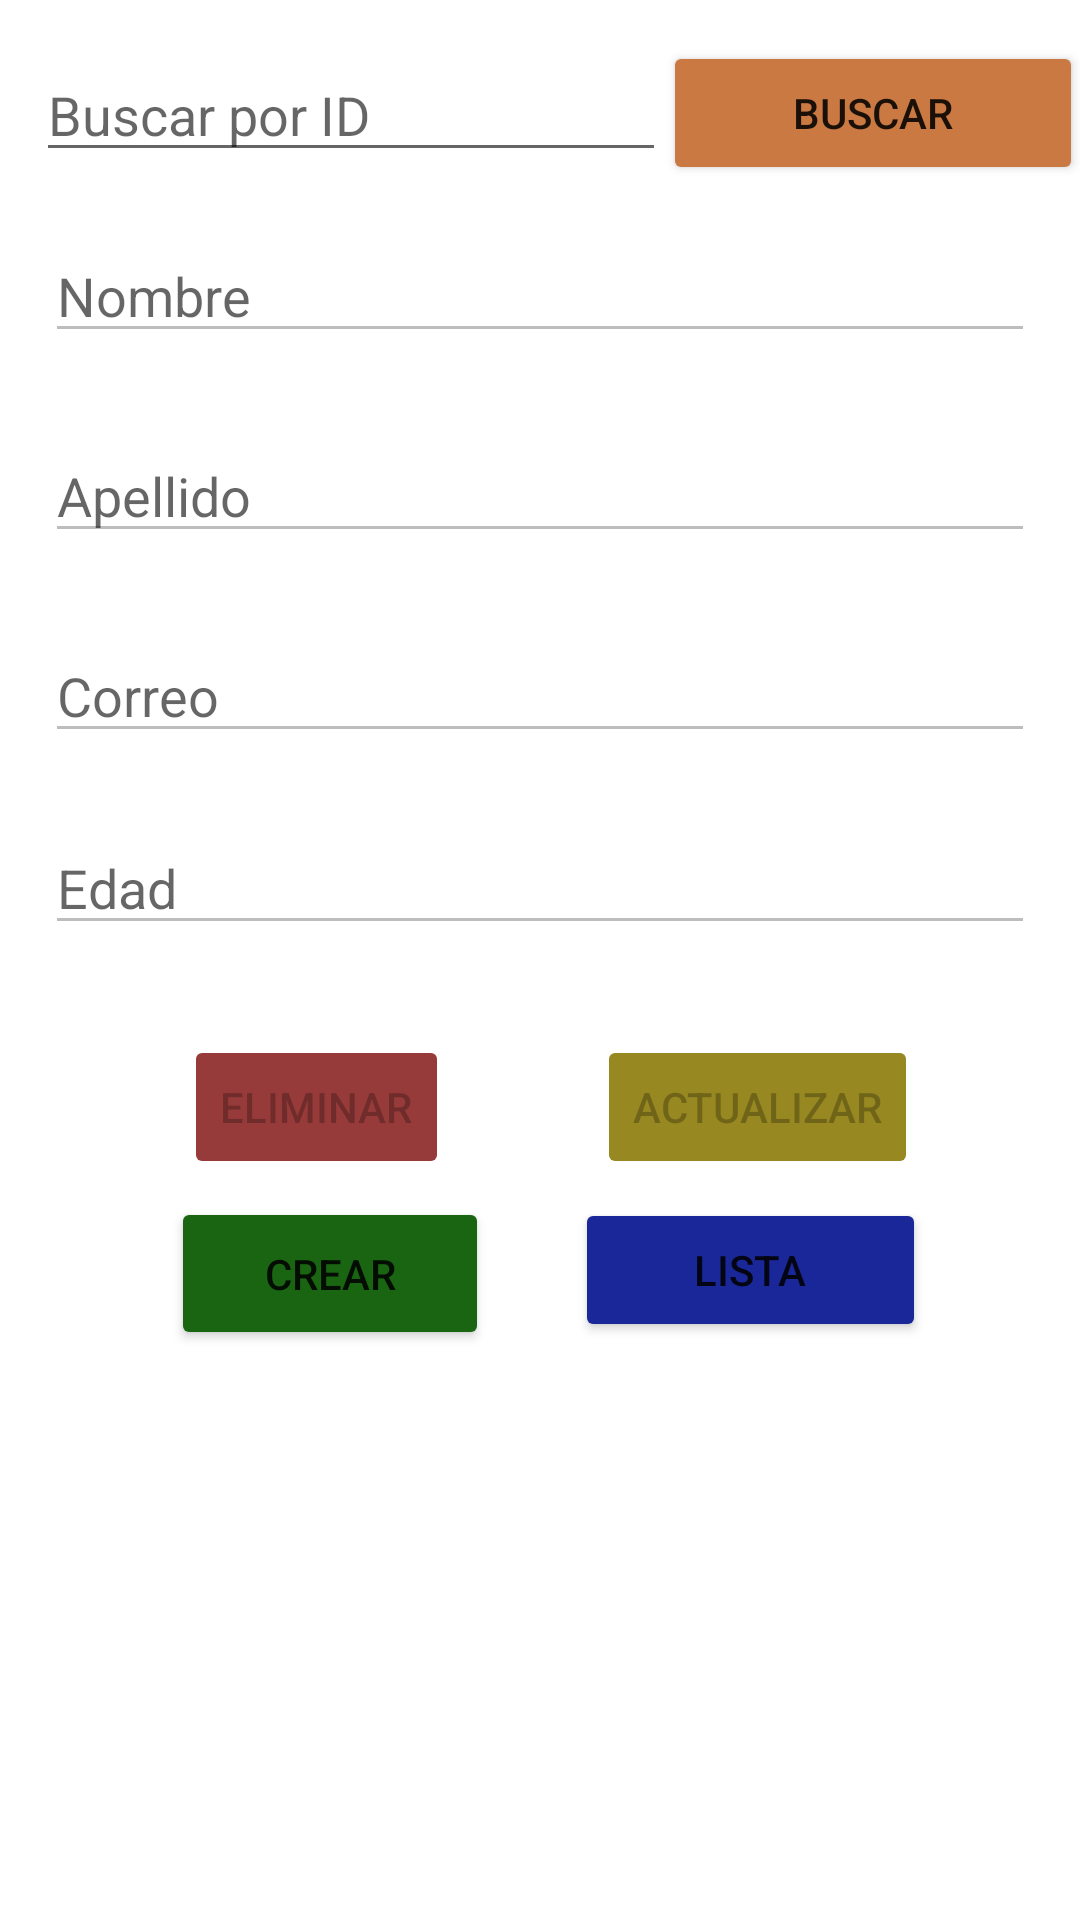

Reconstruct the res/layout file that produces this screen, plus the resources it refers to.
<!-- AndroidManifest.xml: application theme Theme.Ejemplo3 -->
<!-- res/layout/activity_consulta.xml -->
<?xml version="1.0" encoding="utf-8"?>
<androidx.constraintlayout.widget.ConstraintLayout xmlns:android="http://schemas.android.com/apk/res/android"
    xmlns:app="http://schemas.android.com/apk/res-auto"
    xmlns:tools="http://schemas.android.com/tools"
    android:layout_width="match_parent"
    android:layout_height="match_parent"
    tools:context=".ActivityConsulta">

    <EditText
        android:id="@+id/buscarT"
        android:layout_width="wrap_content"
        android:layout_height="wrap_content"
        android:ems="10"
        android:hint="Buscar por ID"
        android:inputType="textPersonName"
        app:layout_constraintBottom_toBottomOf="parent"
        app:layout_constraintEnd_toEndOf="parent"
        app:layout_constraintHorizontal_bias="0.079"
        app:layout_constraintStart_toStartOf="parent"
        app:layout_constraintTop_toTopOf="parent"
        app:layout_constraintVertical_bias="0.027" />

    <Button
        android:id="@+id/buscarB"
        android:layout_width="140dp"
        android:layout_height="48dp"
        android:backgroundTint="#CA7942"
        android:text="Buscar"
        app:layout_constraintBottom_toBottomOf="parent"
        app:layout_constraintEnd_toEndOf="parent"
        app:layout_constraintHorizontal_bias="0.644"
        app:layout_constraintStart_toEndOf="@+id/buscarT"
        app:layout_constraintTop_toTopOf="parent"
        app:layout_constraintVertical_bias="0.023" />

    <EditText
        android:id="@+id/txtnombre21"
        android:layout_width="0dp"
        android:layout_height="wrap_content"
        android:layout_marginStart="15dp"
        android:layout_marginEnd="15dp"
        android:ems="10"
        android:enabled="false"
        android:hint="Nombre"
        android:inputType="textPersonName"
        app:layout_constraintBottom_toBottomOf="parent"
        app:layout_constraintEnd_toEndOf="parent"
        app:layout_constraintHorizontal_bias="0.0"
        app:layout_constraintStart_toStartOf="parent"
        app:layout_constraintTop_toBottomOf="@+id/buscarT"
        app:layout_constraintVertical_bias="0.035" />

    <EditText
        android:id="@+id/txtapellido21"
        android:layout_width="0dp"
        android:layout_height="wrap_content"
        android:layout_marginStart="15dp"
        android:layout_marginEnd="15dp"
        android:ems="10"
        android:enabled="false"
        android:hint="Apellido"
        android:inputType="textPersonName"
        app:layout_constraintBottom_toBottomOf="parent"
        app:layout_constraintEnd_toEndOf="parent"
        app:layout_constraintHorizontal_bias="0.0"
        app:layout_constraintStart_toStartOf="parent"
        app:layout_constraintTop_toBottomOf="@+id/txtnombre21"
        app:layout_constraintVertical_bias="0.053" />

    <EditText
        android:id="@+id/txtcorreo21"
        android:layout_width="0dp"
        android:layout_height="wrap_content"
        android:layout_marginStart="15dp"
        android:layout_marginEnd="15dp"
        android:ems="10"
        android:enabled="false"
        android:hint="Correo"
        android:inputType="textPersonName"
        app:layout_constraintBottom_toBottomOf="parent"
        app:layout_constraintEnd_toEndOf="parent"
        app:layout_constraintHorizontal_bias="0.0"
        app:layout_constraintStart_toStartOf="parent"
        app:layout_constraintTop_toBottomOf="@+id/txtapellido21"
        app:layout_constraintVertical_bias="0.061" />

    <EditText
        android:id="@+id/txtedad21"
        android:layout_width="0dp"
        android:layout_height="wrap_content"
        android:layout_marginStart="15dp"
        android:layout_marginEnd="15dp"
        android:ems="10"
        android:enabled="false"
        android:hint="Edad"
        android:inputType="textPersonName"
        app:layout_constraintBottom_toBottomOf="parent"
        app:layout_constraintEnd_toEndOf="parent"
        app:layout_constraintHorizontal_bias="0.0"
        app:layout_constraintStart_toStartOf="parent"
        app:layout_constraintTop_toBottomOf="@+id/txtcorreo21"
        app:layout_constraintVertical_bias="0.065" />

    <Button
        android:id="@+id/elimina"
        android:layout_width="wrap_content"
        android:layout_height="wrap_content"
        android:backgroundTint="#973A3A"
        android:enabled="false"
        android:text="Eliminar"
        app:layout_constraintBottom_toBottomOf="parent"
        app:layout_constraintEnd_toEndOf="parent"
        app:layout_constraintHorizontal_bias="0.226"
        app:layout_constraintStart_toStartOf="parent"
        app:layout_constraintTop_toBottomOf="@+id/txtedad21"
        app:layout_constraintVertical_bias="0.108" />

    <Button
        android:id="@+id/actualiza"
        android:layout_width="wrap_content"
        android:layout_height="wrap_content"
        android:backgroundTint="#978821"
        android:enabled="false"
        android:text="Actualizar"
        app:layout_constraintBottom_toBottomOf="parent"
        app:layout_constraintEnd_toEndOf="parent"
        app:layout_constraintHorizontal_bias="0.476"
        app:layout_constraintStart_toEndOf="@+id/elimina"
        app:layout_constraintTop_toBottomOf="@+id/txtedad21"
        app:layout_constraintVertical_bias="0.108" />

    <Button
        android:id="@+id/ver"
        android:layout_width="117dp"
        android:layout_height="48dp"
        android:backgroundTint="#1A2798"
        android:text="Lista"
        app:layout_constraintBottom_toBottomOf="parent"
        app:layout_constraintEnd_toEndOf="parent"
        app:layout_constraintHorizontal_bias="0.789"
        app:layout_constraintStart_toStartOf="parent"
        app:layout_constraintTop_toBottomOf="@+id/elimina"
        app:layout_constraintVertical_bias="0.031" />

    <Button
        android:id="@+id/inicio"
        android:layout_width="106dp"
        android:layout_height="51dp"
        android:backgroundTint="#1A6512"
        android:text="Crear"
        app:layout_constraintBottom_toBottomOf="parent"
        app:layout_constraintEnd_toEndOf="parent"
        app:layout_constraintHorizontal_bias="0.224"
        app:layout_constraintStart_toStartOf="parent"
        app:layout_constraintTop_toBottomOf="@+id/elimina"
        app:layout_constraintVertical_bias="0.031" />
</androidx.constraintlayout.widget.ConstraintLayout>
<!-- resources referenced by this layout -->
<resources>
  <style name="Theme.Ejemplo3" parent="Theme.MaterialComponents.DayNight.DarkActionBar">
          
          <item name="colorPrimary">@color/purple_500</item>
          <item name="colorPrimaryVariant">@color/purple_700</item>
          <item name="colorOnPrimary">@color/white</item>
          
          <item name="colorSecondary">@color/teal_200</item>
          <item name="colorSecondaryVariant">@color/teal_700</item>
          <item name="colorOnSecondary">@color/black</item>
          
          <item name="android:statusBarColor" tools:targetApi="l">?attr/colorPrimaryVariant</item>
          
      </style>
  <!-- not gathered from this repository: default colours our renderer supplied (Android Studio template values) -->
  <color name="purple_500">#FF6200EE</color>
  <color name="purple_700">#FF3700B3</color>
  <color name="teal_200">#FF03DAC5</color>
  <color name="teal_700">#FF018786</color>
  <color name="black">#FF000000</color>
  <color name="white">#FFFFFFFF</color>
</resources>
